Labelled photos from "images", an image-classification folder in mandeepsharma14/ai-product-quality-control-automation. The possible labels are: blister, crack, crooked corner, delamination, good, scratch, thick paint, thin paint.

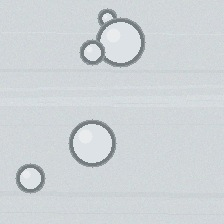
Label: blister

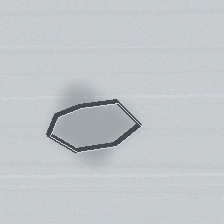
Label: delamination

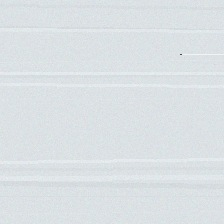
Label: scratch

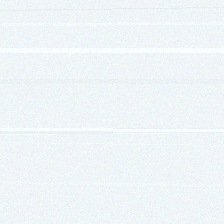
Label: good

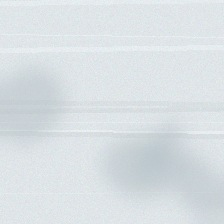
Label: thin paint

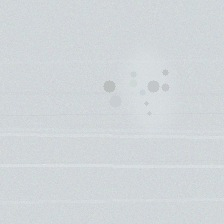
Label: thick paint
